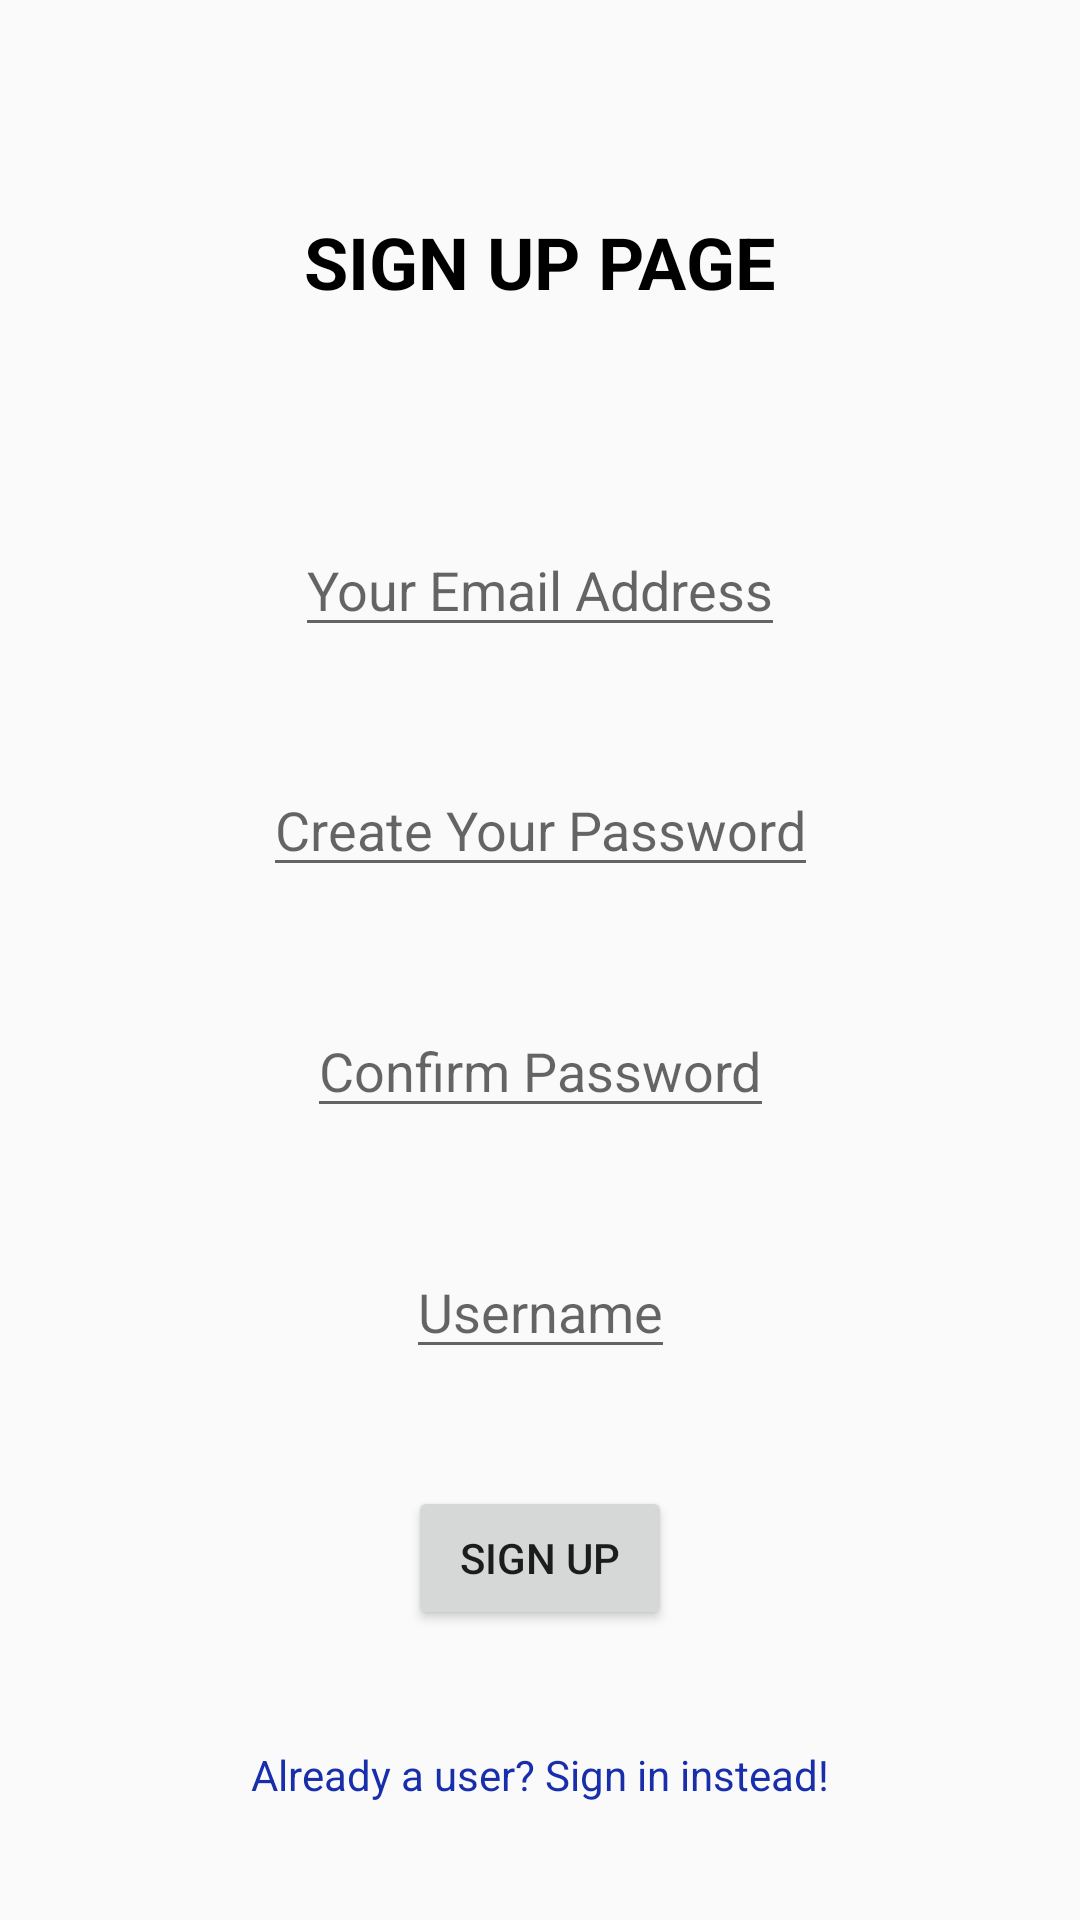

Write the Android layout XML for this screen, with the resource values it uses.
<!-- AndroidManifest.xml: application theme Theme.Pakhi -->
<!-- res/layout/activity_sign_up.xml -->
<?xml version="1.0" encoding="utf-8"?>
<androidx.constraintlayout.widget.ConstraintLayout xmlns:android="http://schemas.android.com/apk/res/android"
    xmlns:app="http://schemas.android.com/apk/res-auto"
    xmlns:tools="http://schemas.android.com/tools"
    android:id="@+id/main"
    android:layout_width="match_parent"
    android:layout_height="match_parent"
    tools:context=".SignUpActivity">

    <TextView
        android:id="@+id/signUp"
        android:layout_width="wrap_content"
        android:layout_height="wrap_content"
        android:text="SIGN UP PAGE"
        android:textColor="@color/black"
        android:textSize="24sp"
        android:textStyle="bold"
        app:layout_constraintTop_toTopOf="parent"
        app:layout_constraintBottom_toTopOf="@+id/editEmailAddress"
        app:layout_constraintEnd_toEndOf="parent"
        app:layout_constraintStart_toStartOf="parent"
        android:layout_marginTop="32dp" />

    <EditText
        android:id="@+id/editEmailAddress"
        android:layout_width="wrap_content"
        android:layout_height="wrap_content"
        android:layout_marginHorizontal="32dp"
        android:layout_marginTop="32dp"
        android:hint="Your Email Address"
        android:inputType="textEmailAddress"
        app:layout_constraintBottom_toTopOf="@id/editPassword"
        app:layout_constraintEnd_toEndOf="parent"
        app:layout_constraintStart_toStartOf="parent"
        app:layout_constraintTop_toBottomOf="@+id/signUp" />

    <EditText
        android:id="@+id/editPassword"
        android:layout_width="wrap_content"
        android:layout_height="wrap_content"
        android:hint="Create Your Password"
        android:inputType="textPassword"
        app:layout_constraintBottom_toTopOf="@+id/confirmPassword"
        app:layout_constraintEnd_toEndOf="parent"
        app:layout_constraintStart_toStartOf="parent"
        app:layout_constraintTop_toBottomOf="@+id/editEmailAddress" />

    <EditText
        android:id="@+id/confirmPassword"
        android:layout_width="wrap_content"
        android:layout_height="wrap_content"
        android:hint="Confirm Password"
        android:inputType="textPassword"
        app:layout_constraintBottom_toTopOf="@+id/editUsername"
        app:layout_constraintEnd_toEndOf="parent"
        app:layout_constraintStart_toStartOf="parent"
        app:layout_constraintTop_toBottomOf="@+id/editPassword" />

    <EditText
        android:id="@+id/editUsername"
        android:layout_width="wrap_content"
        android:layout_height="wrap_content"
        android:hint="Username"
        android:inputType="text"
        app:layout_constraintBottom_toTopOf="@+id/signUpButton"
        app:layout_constraintEnd_toEndOf="parent"
        app:layout_constraintStart_toStartOf="parent"
        app:layout_constraintTop_toBottomOf="@+id/confirmPassword" />

    <Button
        android:id="@+id/signUpButton"
        android:layout_width="wrap_content"
        android:layout_height="wrap_content"
        android:text="Sign Up"
        app:layout_constraintBottom_toTopOf="@+id/switchToLogIn"
        app:layout_constraintEnd_toEndOf="parent"
        app:layout_constraintStart_toStartOf="parent"
        app:layout_constraintTop_toBottomOf="@+id/editUsername"/>

    <TextView
        android:id="@+id/switchToLogIn"
        android:layout_width="wrap_content"
        android:layout_height="wrap_content"
        android:text="Already a user? Sign in instead!"
        android:textColor="#192EAB"
        android:textSize="14sp"
        app:layout_constraintTop_toBottomOf="@id/signUpButton"
        app:layout_constraintBottom_toBottomOf="parent"
        app:layout_constraintStart_toStartOf="parent"
        app:layout_constraintEnd_toEndOf="parent"
        android:clickable="true"
        android:focusable="true"
        />

</androidx.constraintlayout.widget.ConstraintLayout>
<!-- resources referenced by this layout -->
<resources>
  <color name="black">#FF000000</color>
  <style name="Theme.Pakhi" parent="Theme.AppCompat.Light.NoActionBar">
          
      </style>
</resources>
